Labelled photos from "Version 2", an image-classification folder in kartikey-singh/Automated-Direction-Detecting-Bot. The possible labels are: down, left, right.

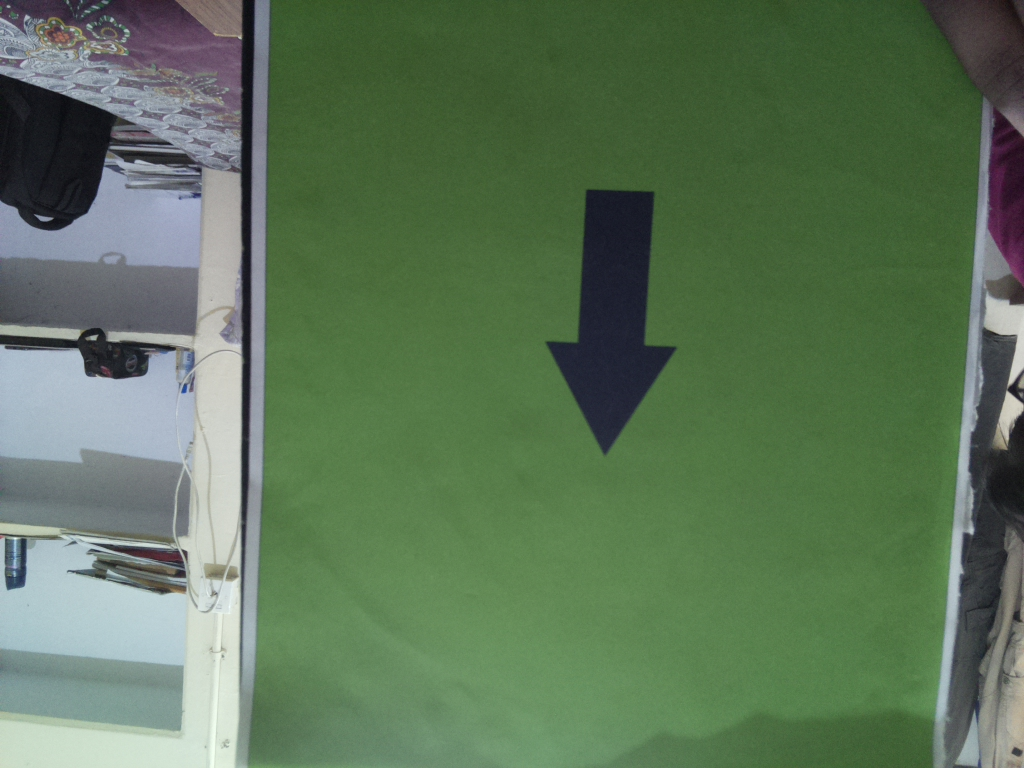
Label: down

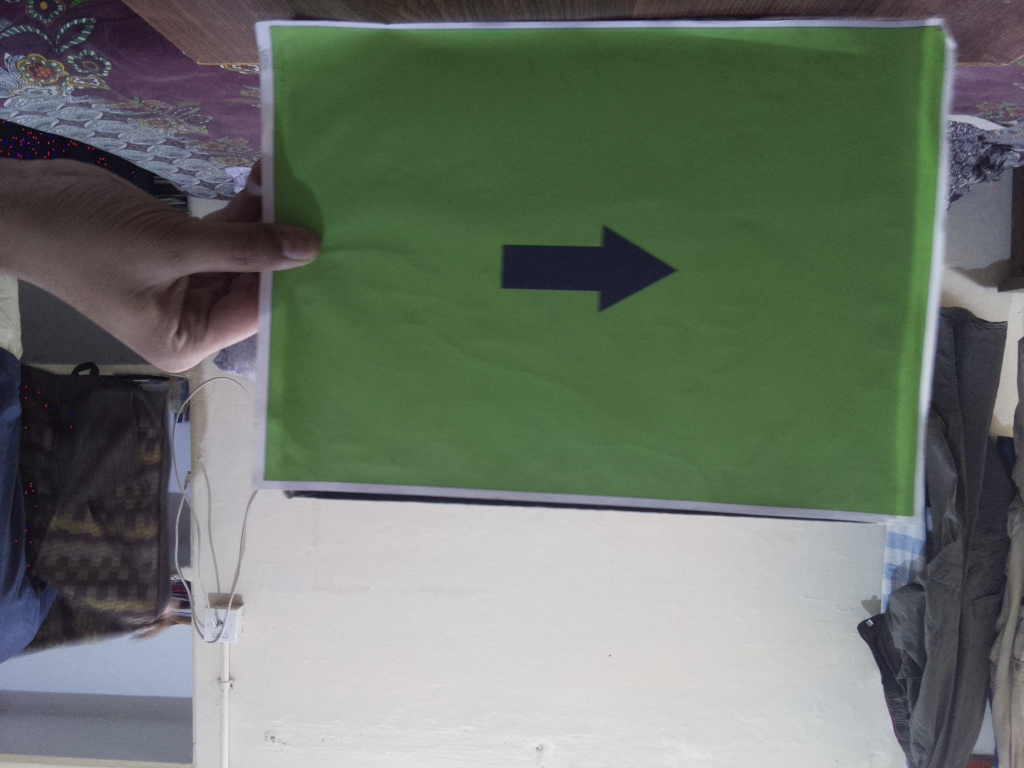
Label: right

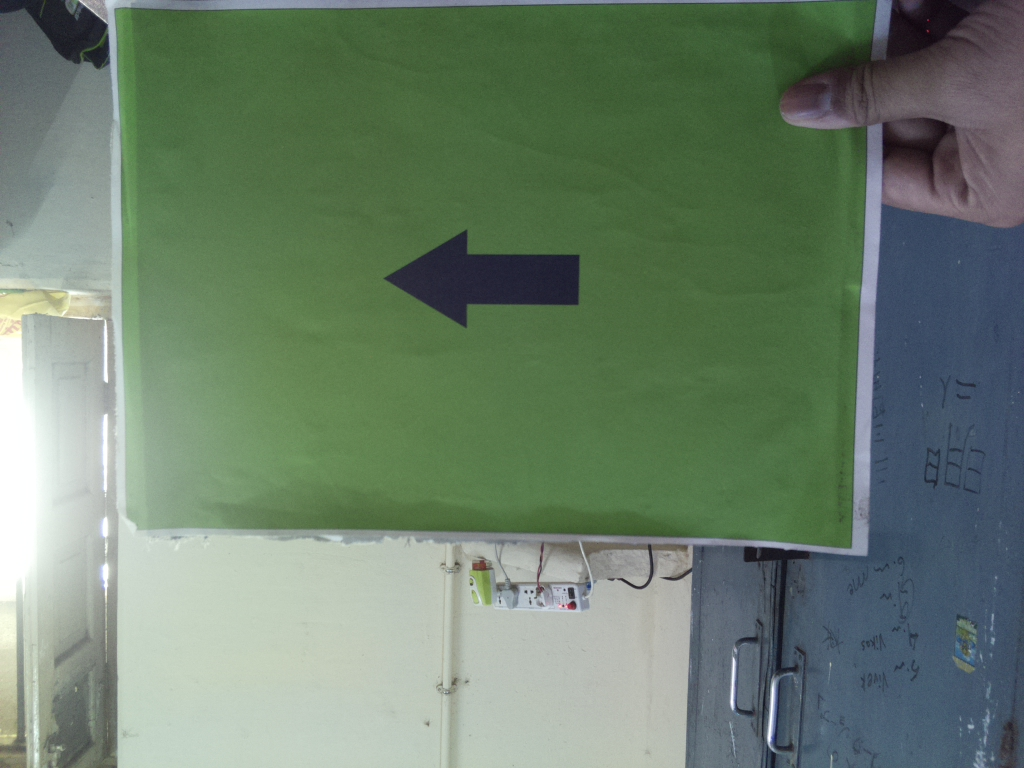
Label: left

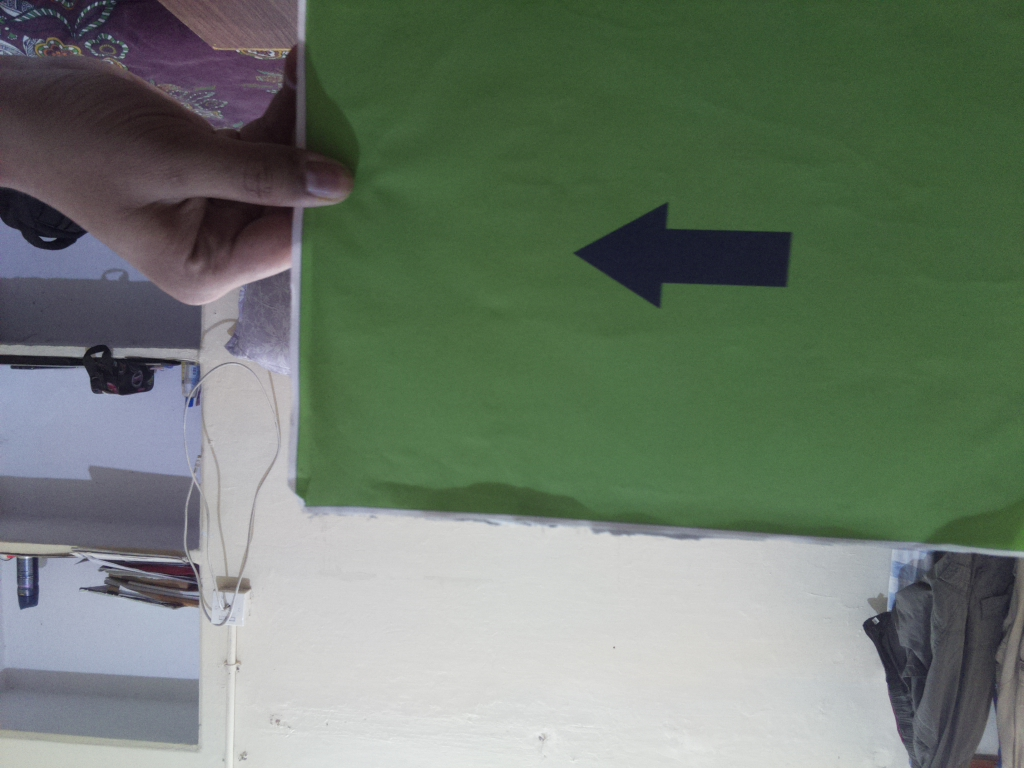
Label: left

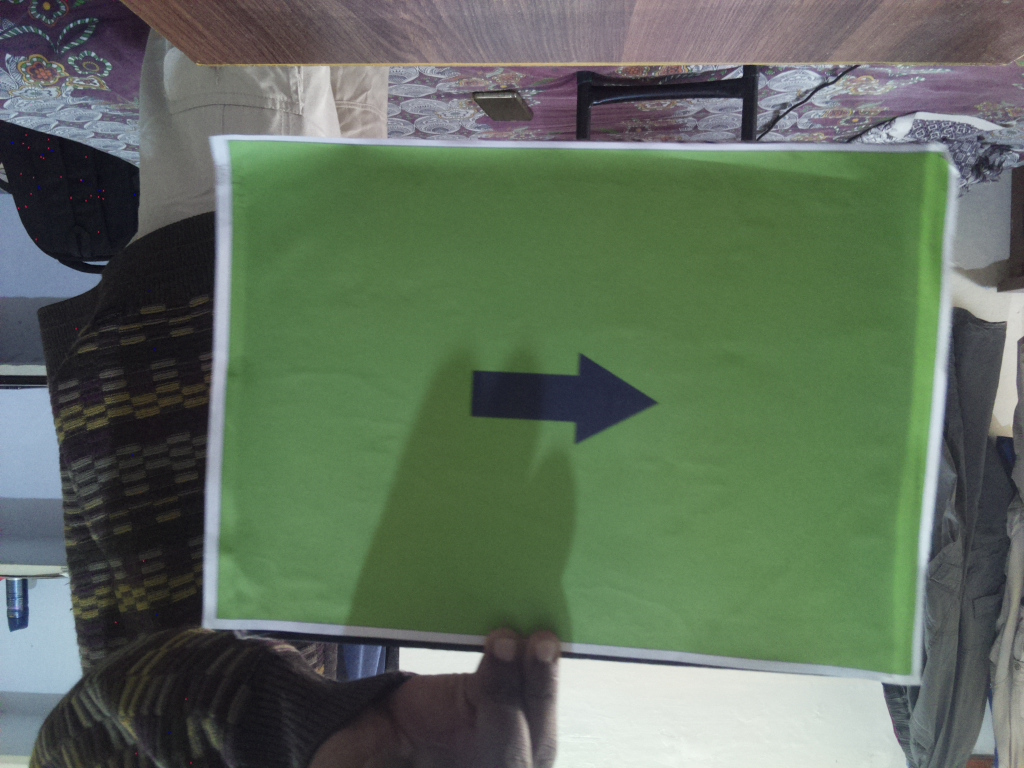
Label: right

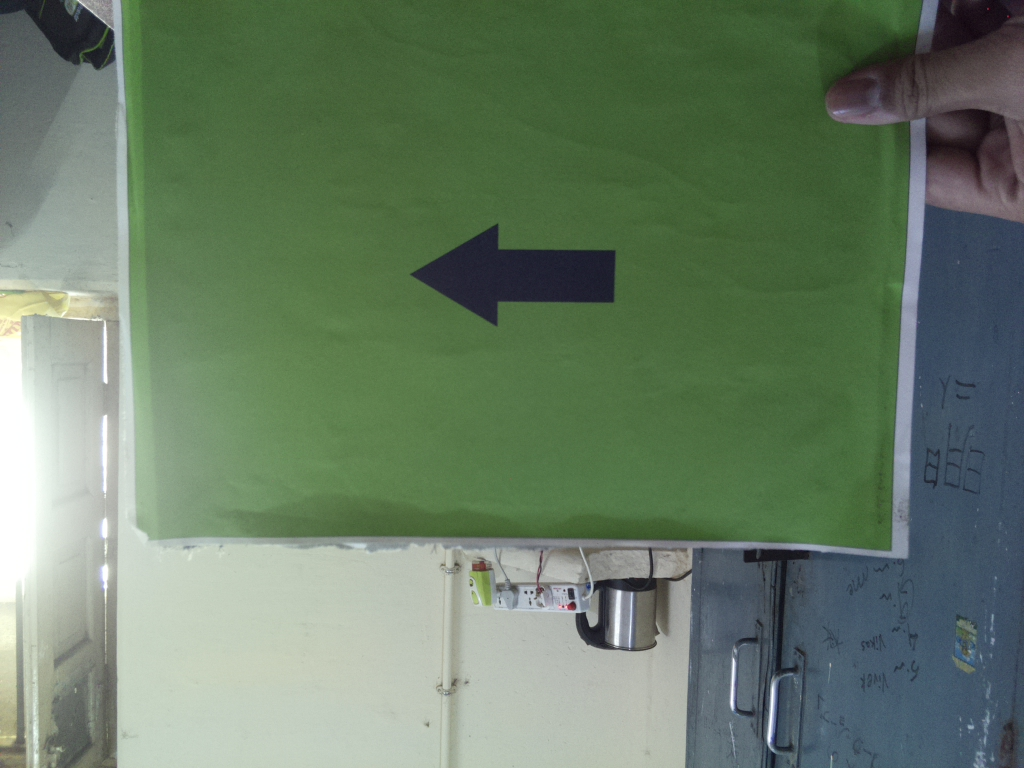
Label: left
